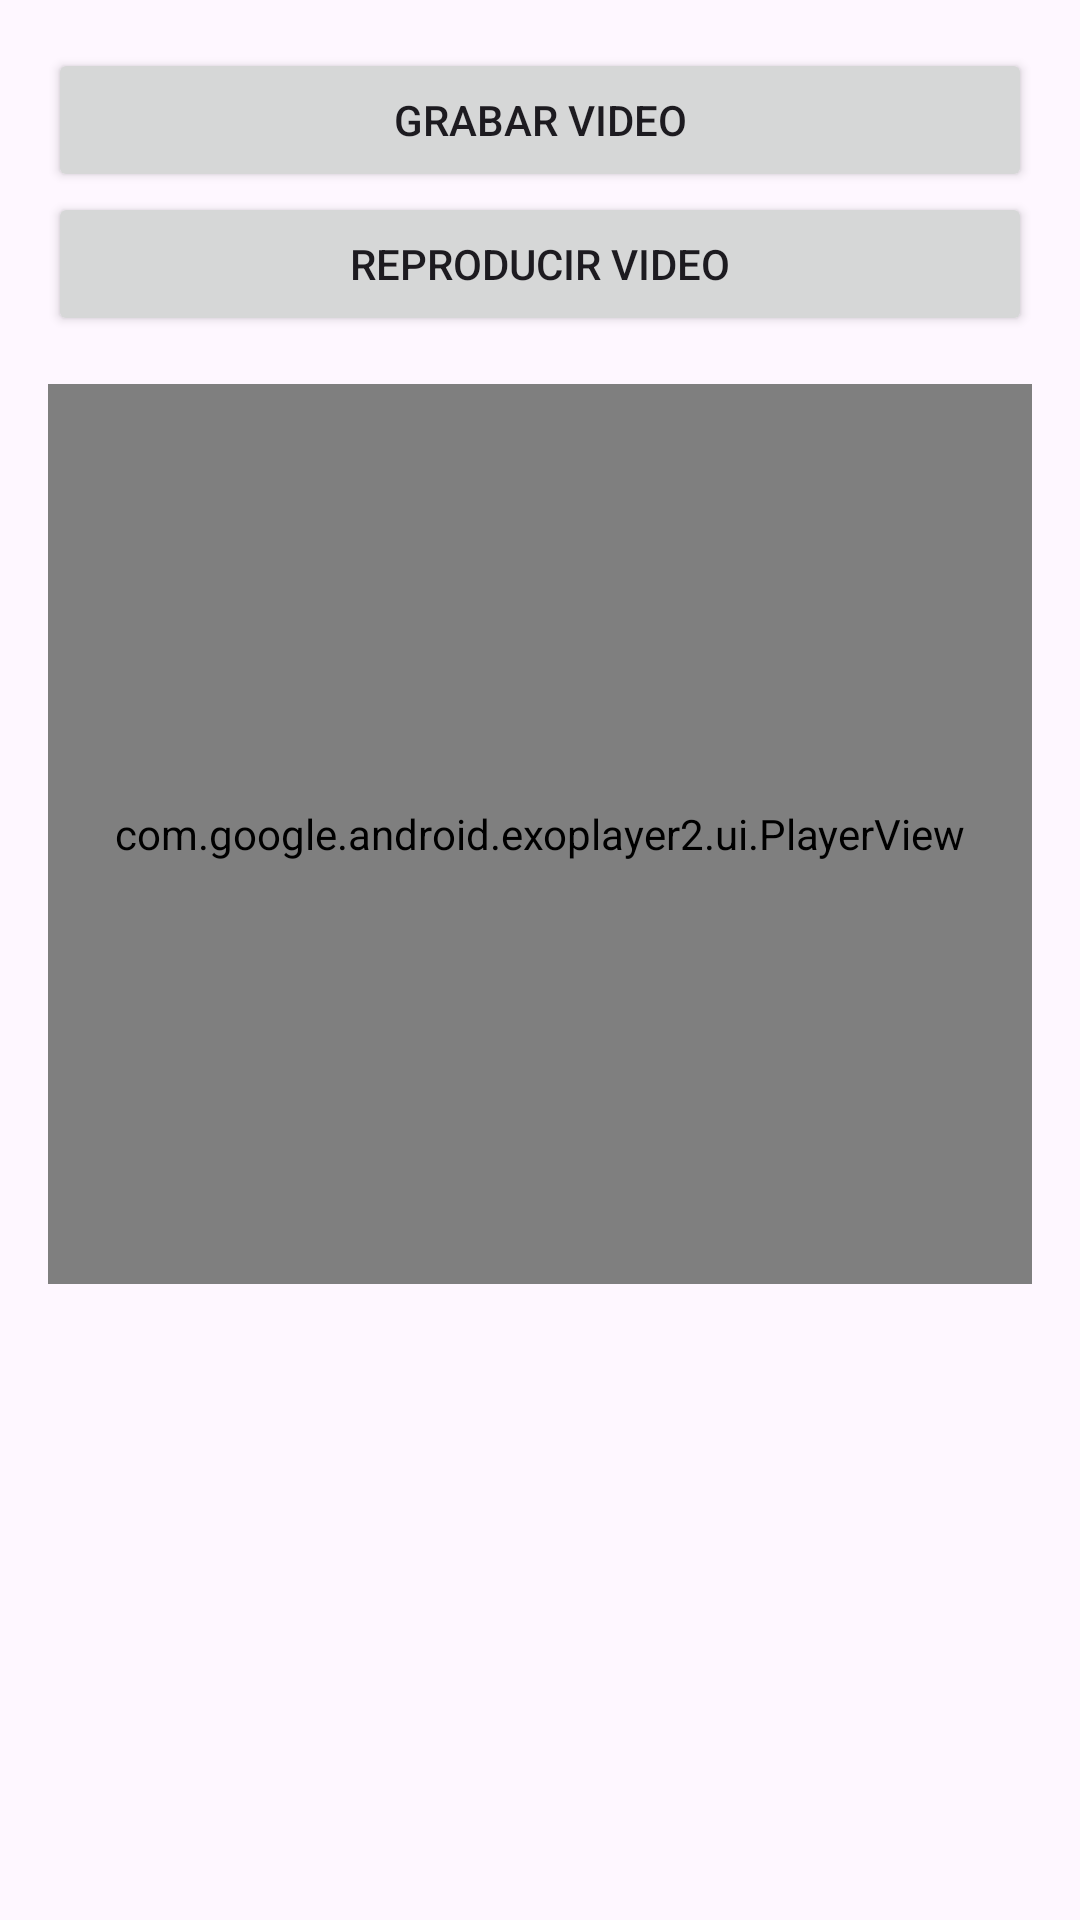

Produce the Android XML layout that renders to this screen, including the resource entries it uses.
<!-- AndroidManifest.xml: application theme Theme.Appmultimedia -->
<!-- res/layout/activity_video.xml -->
<?xml version="1.0" encoding="utf-8"?>
<LinearLayout
    xmlns:android="http://schemas.android.com/apk/res/android"
    android:layout_width="match_parent"
    android:layout_height="match_parent"
    android:orientation="vertical"
    android:padding="16dp">

    <Button
        android:id="@+id/btnRecordVideo"
        android:layout_width="match_parent"
        android:layout_height="wrap_content"
        android:text="Grabar Video" />

    <Button
        android:id="@+id/btnPlayVideo"
        android:layout_width="match_parent"
        android:layout_height="wrap_content"
        android:text="Reproducir Video" />

    <com.google.android.exoplayer2.ui.PlayerView
        android:id="@+id/playerView"
        android:layout_width="match_parent"
        android:layout_height="300dp"
        android:layout_marginTop="16dp" />
</LinearLayout>
<!-- resources referenced by this layout -->
<resources>
  <style name="Theme.Appmultimedia" parent="Base.Theme.Appmultimedia" />
  <style name="Base.Theme.Appmultimedia" parent="Theme.Material3.DayNight.NoActionBar">
          
          
      </style>
</resources>
